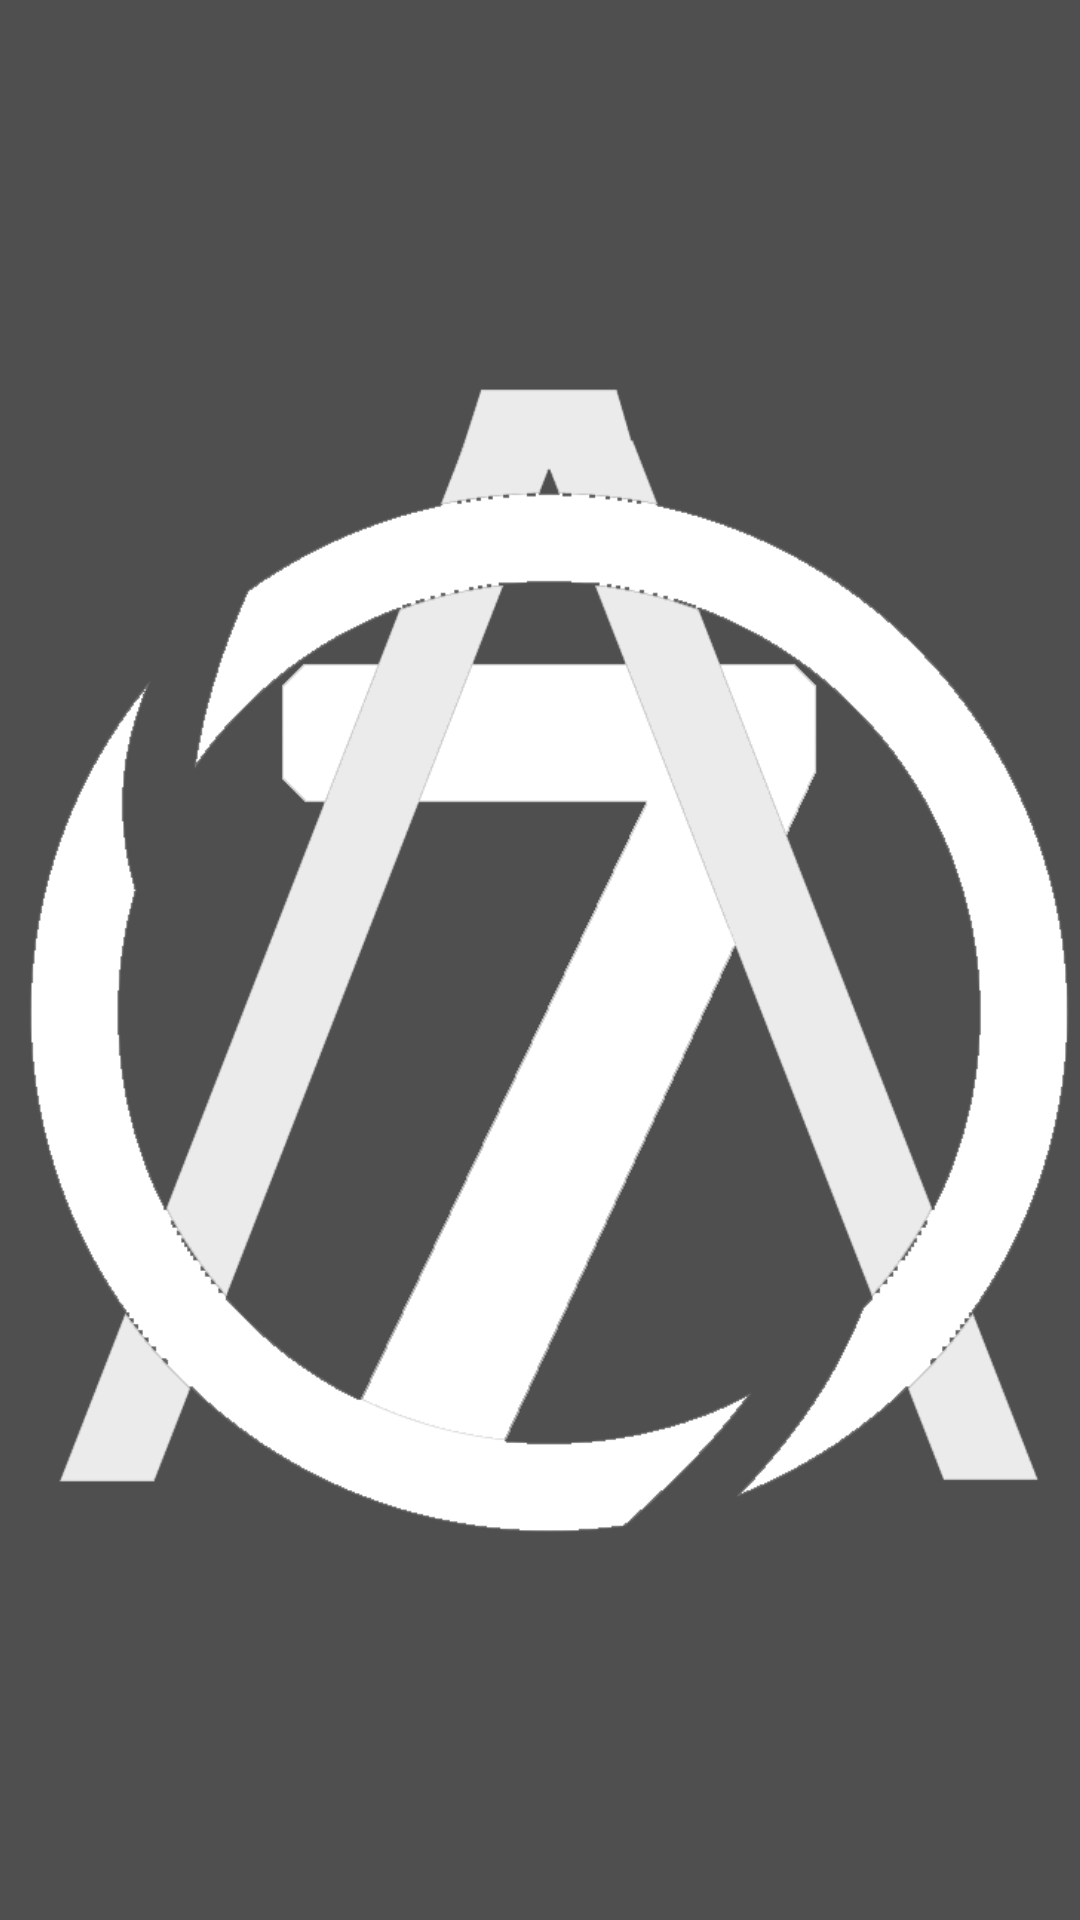

This screen was rendered from an Android layout file. Write that file and the resources it references.
<!-- AndroidManifest.xml: application theme Theme.Menu25 -->
<!-- res/layout/activity_main.xml -->
<?xml version="1.0" encoding="utf-8"?>
<androidx.constraintlayout.widget.ConstraintLayout xmlns:android="http://schemas.android.com/apk/res/android"
    xmlns:app="http://schemas.android.com/apk/res-auto"
    xmlns:tools="http://schemas.android.com/tools"
    android:layout_width="match_parent"
    android:layout_height="match_parent"
    android:background="#4f4f4f"
    tools:context=".MainActivity">

    <ImageView
        android:id="@+id/main_logo_img"
        android:layout_width="400dp"
        android:layout_height="400dp"
        app:layout_constraintBottom_toBottomOf="parent"
        app:layout_constraintEnd_toEndOf="parent"
        app:layout_constraintStart_toStartOf="parent"
        app:layout_constraintTop_toTopOf="parent"
        app:srcCompat="@mipmap/logowhite" />
</androidx.constraintlayout.widget.ConstraintLayout>
<!-- resources referenced by this layout -->
<resources>
  <!-- mipmap logowhite: png bitmap (mipmap-xhdpi, 42457 bytes) -->
  <style name="Theme.Menu25" parent="Theme.MaterialComponents.DayNight.DarkActionBar">
          
          <item name="colorPrimary">@color/purple_500</item>
          <item name="colorPrimaryVariant">@color/purple_700</item>
          <item name="colorOnPrimary">@color/white</item>
          
          <item name="colorSecondary">@color/teal_200</item>
          <item name="colorSecondaryVariant">@color/teal_700</item>
          <item name="colorOnSecondary">@color/black</item>
          
          <item name="android:statusBarColor">?attr/colorPrimaryVariant</item>
          
      </style>
  <color name="purple_500">#173261</color>
  <color name="purple_700">#173261</color>
  <color name="white">#FFFFFFFF</color>
  <color name="teal_200">#173261</color>
  <color name="teal_700">#173261</color>
  <color name="black">#FF000000</color>
</resources>
